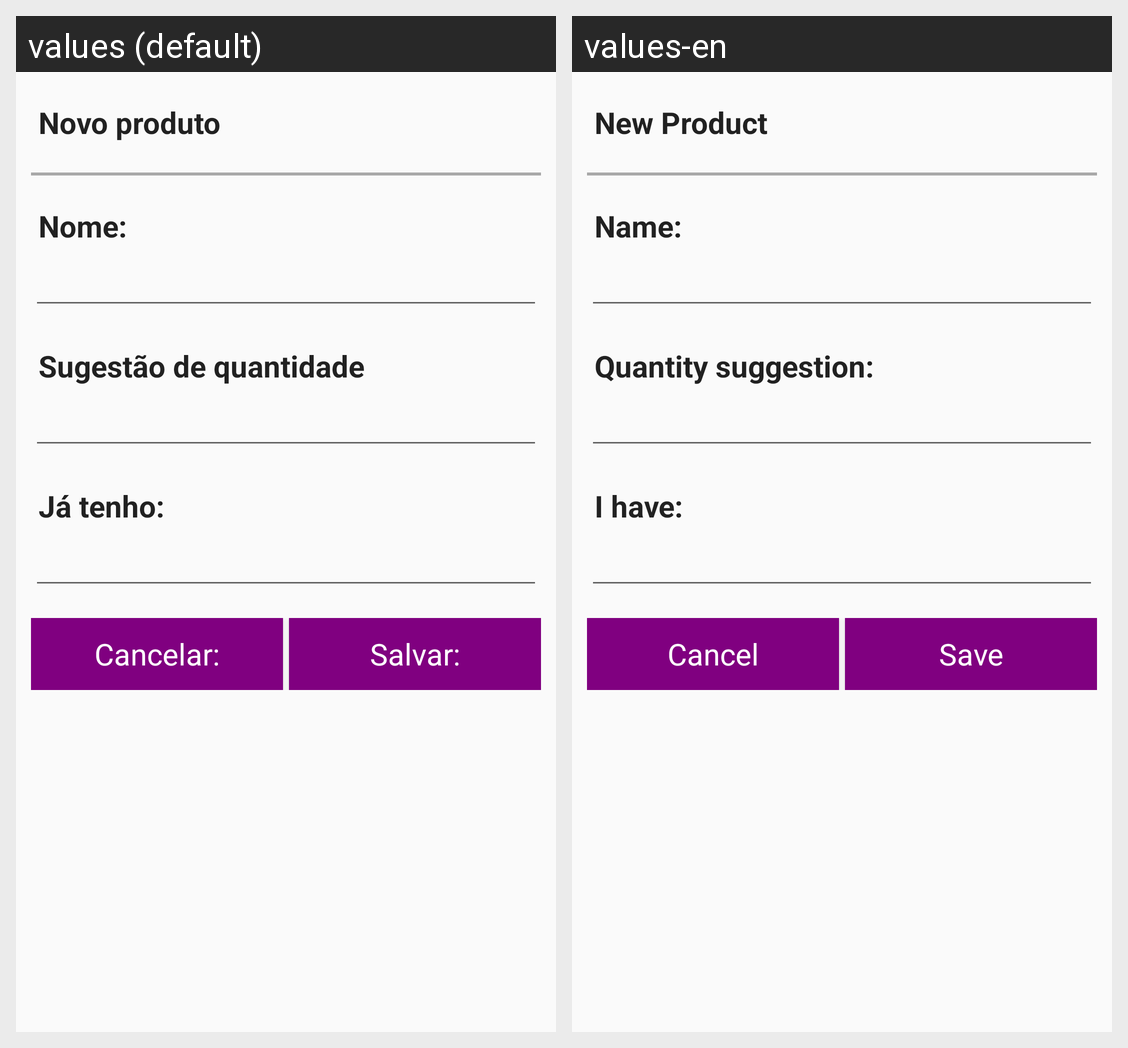

Strings drawn on this Android screen and how each of the app's shown locales translates them:
Android screen res/layout/editar_produtos_activity.xml rendered under 2 locales, left to right: values (default), values-en. Device: Nexus 5 (rendered at 1080×1920; each locale shown at half size, 540×960, under a caption strip naming it); theme AppTheme.
Strings drawn on this screen, with the default value and each locale's value (text and hints the layout hard-codes, and strings that could not be matched under every locale, appear in the picture but are not listed):

editar_produtos_activity_label_1
  values: Novo produto
  values-en: New Product

editar_produtos_activity_nome_produto
  values: Nome:
  values-en: Name:

editar_produtos_activity_sugestao
  values: Sugestão de quantidade
  values-en: Quantity suggestion:

lbl_ja_tenho
  values: Já tenho:
  values-en: I have:

cancel
  values: Cancelar:
  values-en: Cancel

save
  values: Salvar:
  values-en: Save
